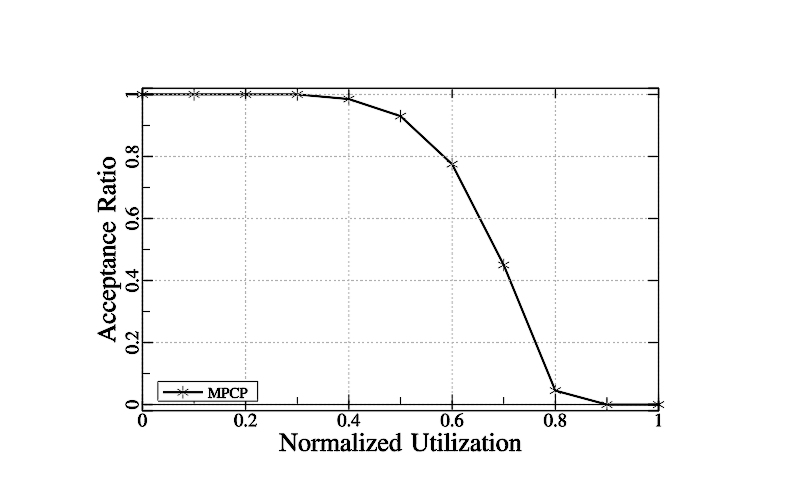

The file beside this chart, header and first rows:
NR, MPCP
0, 1
0.1, 1
0.2, 1
0.3, 1
0.4, 0.985
0.5, 0.93
0.6, 0.775
0.7, 0.45
0.8, 0.045
0.9, 0
1, 0
